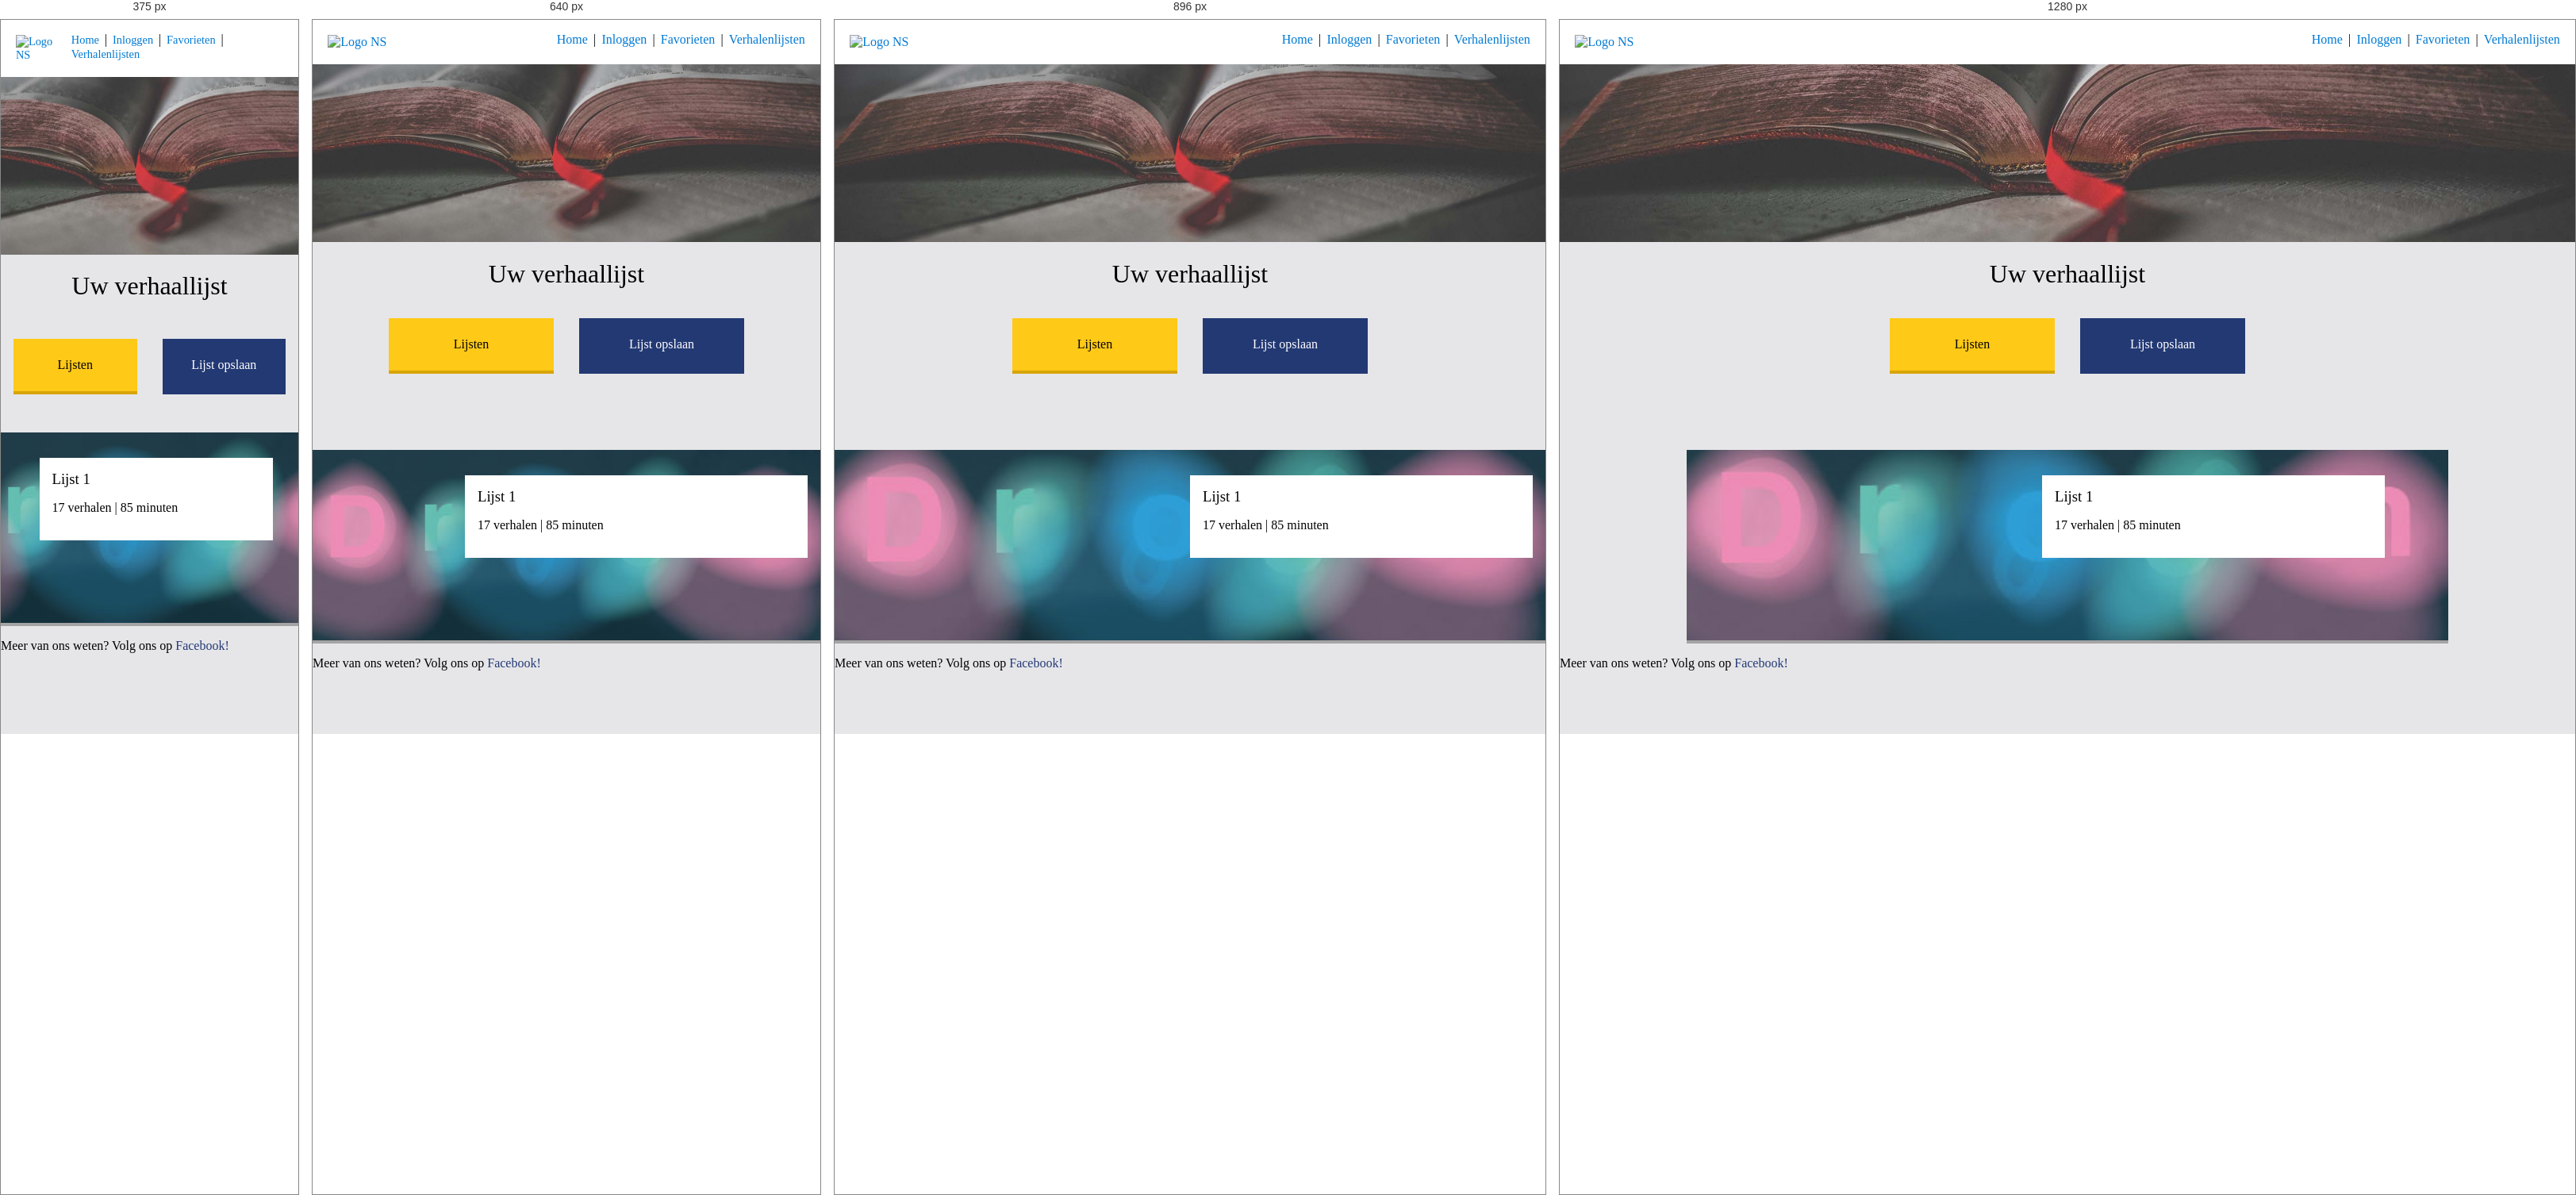
Rendered at 375 px, 640 px, 896 px and 1280 px, left to right.

<!-- file: verhaallijst.html -->
<!DOCTYPE html>
<html lang="nl">

<head>
  <Title>Verhaal NS</title>
  <meta charset="UTF-8">
  <meta name="description" content="Lees nu uw favorieten verhalen, overal, altijd.">
  <meta name="keywords" content="NS, Verhalen, Mijn NS, Stories">
  <meta name="viewport" content="width=device-width, initial-scale=1.0">
  <link rel="stylesheet" type="text/css" href="style.css">
</head>

<body id="lijst">
  <header>
    <a href="index.html"><img src="https://www.ns.nl/static/generic/2.34.0/images/nslogo.svg" alt="Logo NS"></a>
    <nav>
      <a href="index.html">Home</a> |
      <a href="inloggen.html">Inloggen</a> |
      <a href="favorieten.html">Favorieten</a> |
      <a href="lijsten.html">Verhalenlijsten</a>
    </nav>
  </header>
  <section>
  </section>


  <h1>Uw verhaallijst</h1>
  <main>
    <a href="lijsten.html" id="read"> Lijsten</a>
    <a href="#" id="save" class="unsaved"> Lijst opslaan </a>
  </main>
  <section id="list">
     <div>
       <article>
         <h3> Lijst 1 </h3>
         <p> 17 verhalen | 85 minuten  </p>
       </article>
      </div>
  </section>

  <footer>
    <p>Meer van ons weten? Volg ons op <a href="https://www.facebook.com/">Facebook!</a></p>
  </footer>

  <script src="js/save.js"></script>
</body>

</html>


/* @media block from style.css */
@media (max-width:62em) {

  #index section div { flex-wrap: wrap; justify-content: space-evenly; }
  #index article { box-sizing: border-box; width: 45%; margin: 0 0 1em 0; }
  div:nth-child(4) { display: unset; }


  #login section{ width: 90%; }

  #filter main, #filter section:nth-child(5) { width: 90%; }

  #lijst section:nth-child(5),#lijst section:nth-child(6) { flex-direction: column; }
  #lijst section article{ right: 1em;}
  #lijst section div{ margin: 0; width: 100%;}
  #lijst section p:first-child { font-size: 5em;}

}

/* @media block from style.css */
@media (max-width:50em) {

  #index section:nth-child(2) {background-image: url("images/banners/banners.jpg"); height: 15em;}
  #filter section:nth-child(2){ display: none;}
  #filter button { flex: 1 0 30%;}
  #filter h2{ margin-top: 2em;}

}

/* @media block from style.css */
@media (max-width:30em) {

  #index section:nth-child(5),#index section div { justify-content: center; }
  #index article {  width:90%; }
  #index section:nth-child(2){ background-position: unset;}
  #index main{ width: 90%;}
  #index main h1{ font-size: 2em;}
  body main { top: unset; margin: 2em auto; }

  #login section{ width: 90%; }
  #login main{ width: 90%;}
  #login h1 { left: 1em; }
  #login legend { margin: 1em 0 0 0; }

  #filter button { flex: 1 0 39%; margin: .2em; height: 4em; }
  #filter h2{ margin-top: 1em;}

  #lijst section article { width: 70%; right: 2em; }
  #lijst section:nth-child(5){ margin-top: 2em;}
  #lijst section p:first-child{ display: none;}

  header a{ font-size: .9em; }
}